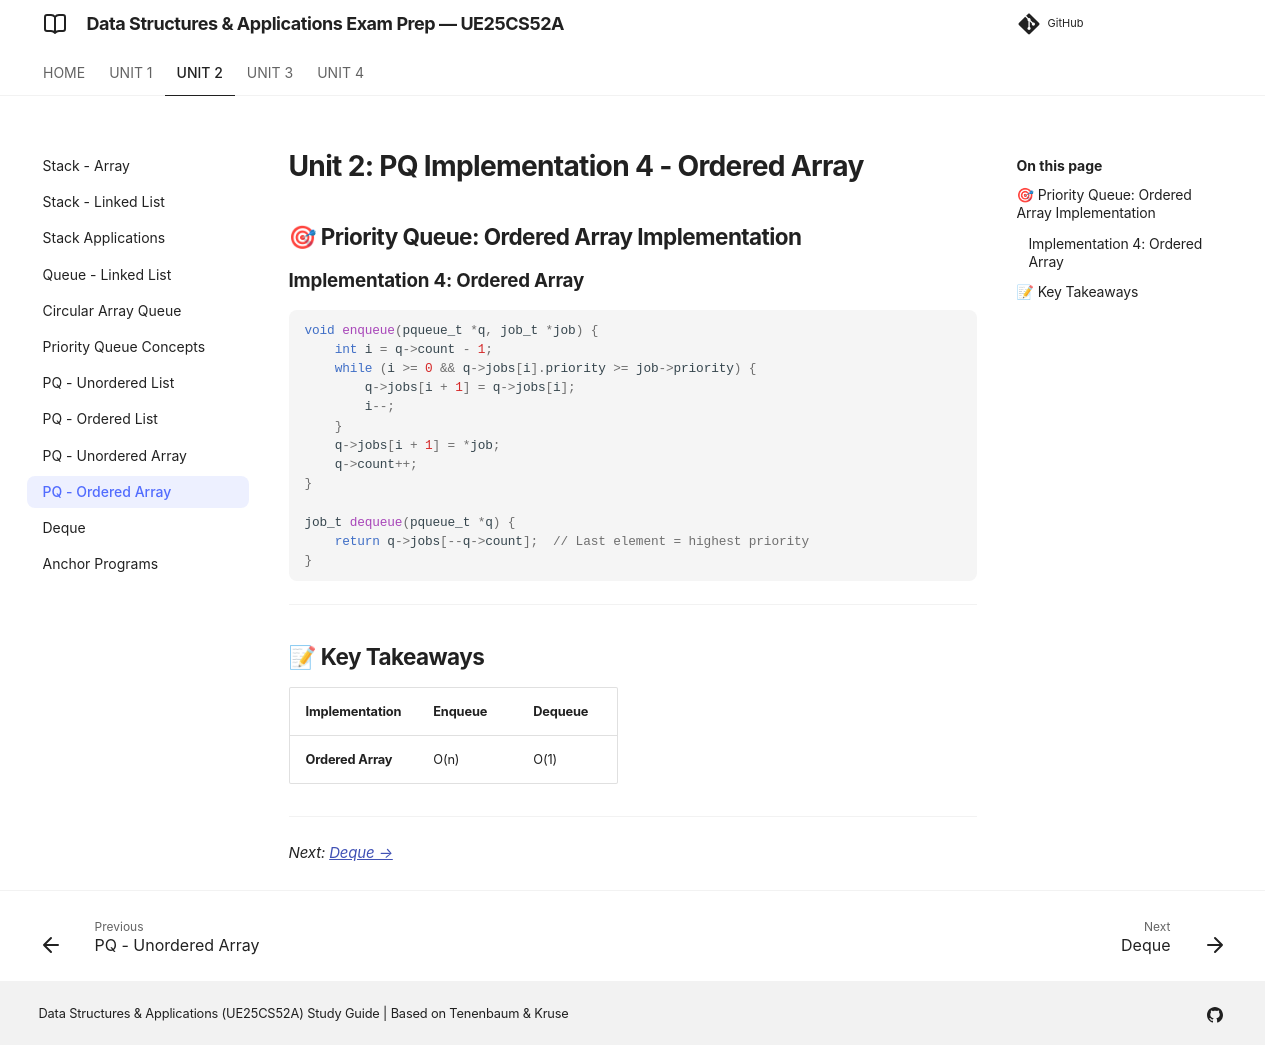

repository: imyash0722/SEM3-DSA-UE25CS52A-STUDY-MATERIAL · page: unit2/theory/unit2_10_pq_ordered_array/index.html · generator: mkdocs

# Unit 2: PQ Implementation 4 - Ordered Array

## 🎯 Priority Queue: Ordered Array Implementation

### Implementation 4: Ordered Array

```c
void enqueue(pqueue_t *q, job_t *job) {
    int i = q->count - 1;
    while (i >= 0 && q->jobs[i].priority >= job->priority) {
        q->jobs[i + 1] = q->jobs[i];
        i--;
    }
    q->jobs[i + 1] = *job;
    q->count++;
}

job_t dequeue(pqueue_t *q) {
    return q->jobs[--q->count];  // Last element = highest priority
}
```

---

## 📝 Key Takeaways

| Implementation | Enqueue | Dequeue |
|----------------|---------|---------|
| **Ordered Array** | O(n) | O(1) |

---

*Next: [Deque →](./unit2_11_deque.md)*
